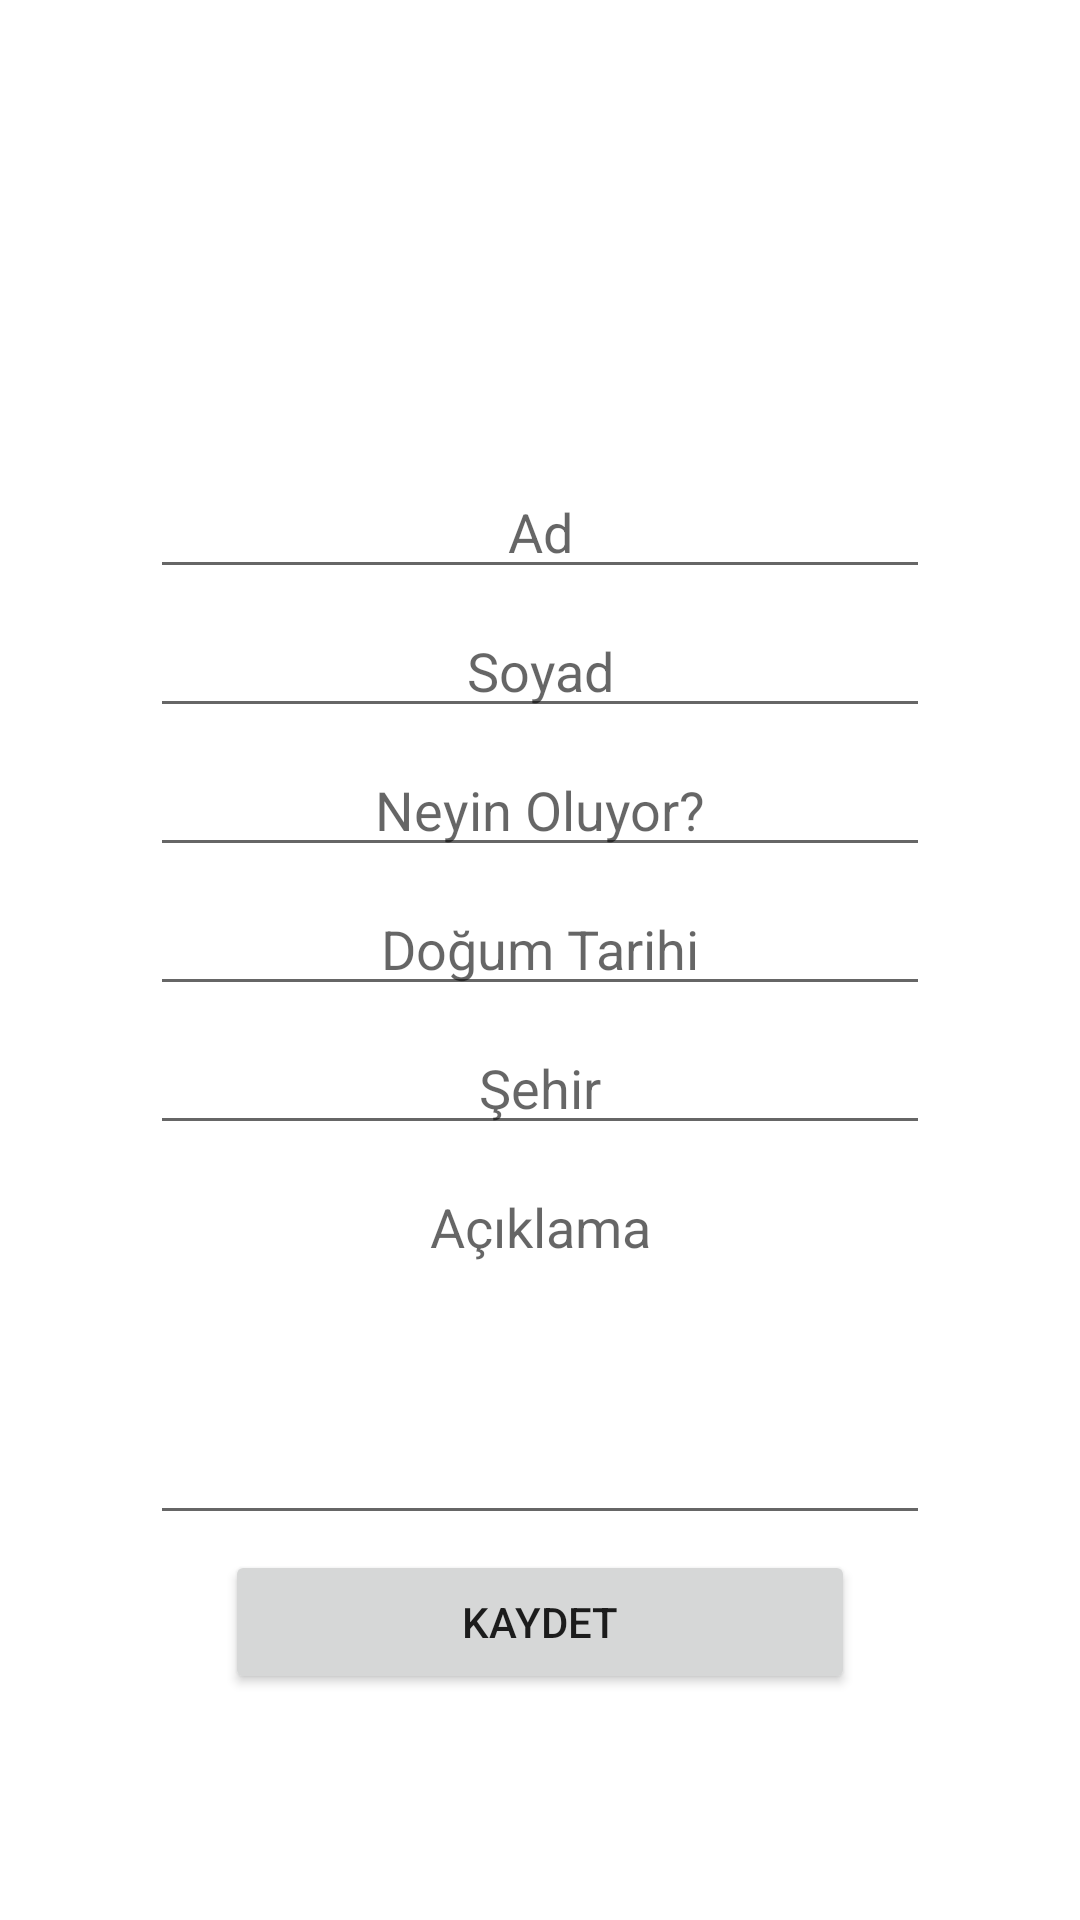

Android layout source for this screen:
<!-- AndroidManifest.xml: application theme Theme.AlzheimerKontrol -->
<!-- res/layout/activity_upload.xml -->
<?xml version="1.0" encoding="utf-8"?>
<RelativeLayout xmlns:android="http://schemas.android.com/apk/res/android"
    xmlns:app="http://schemas.android.com/apk/res-auto"
    xmlns:tools="http://schemas.android.com/tools"
    android:layout_width="match_parent"
    android:layout_height="match_parent"
    tools:context=".UploadActivity">



    <ImageView
        android:id="@+id/imageView"
        android:layout_width="150dp"
        android:layout_height="150dp"
        android:layout_centerHorizontal="true"
        android:onClick="addPictures"
        android:src="@drawable/resimekle" />
    <EditText
        android:id="@+id/Isim"
        android:layout_width="match_parent"
        android:layout_height="wrap_content"
        android:layout_below="@id/imageView"
        android:hint="Ad"
        android:textAlignment="center"
        android:gravity="center_horizontal"
        android:layout_marginTop="5dp"
        android:layout_marginLeft="50dp"
        android:layout_marginRight="50dp"/>
    <EditText
        android:id="@+id/SoyIsim"
        android:layout_width="match_parent"
        android:layout_height="wrap_content"
        android:layout_below="@id/Isim"
        android:hint="Soyad"
        android:textAlignment="center"
        android:gravity="center_horizontal"
        android:layout_marginTop="5dp"
        android:layout_marginLeft="50dp"
        android:layout_marginRight="50dp"/>
    <EditText
        android:id="@+id/FamilyMember"
        android:layout_width="match_parent"
        android:layout_height="wrap_content"
        android:layout_below="@id/SoyIsim"
        android:hint="Neyin Oluyor?"
        android:textAlignment="center"
        android:gravity="center_horizontal"
        android:layout_marginTop="5dp"
        android:layout_marginLeft="50dp"
        android:layout_marginRight="50dp"/>
    <EditText
        android:id="@+id/BirthDate"
        android:layout_width="match_parent"
        android:layout_height="wrap_content"
        android:layout_below="@id/FamilyMember"
        android:hint="Doğum Tarihi"
        android:textAlignment="center"
        android:gravity="center_horizontal"
        android:layout_marginTop="5dp"
        android:layout_marginLeft="50dp"
        android:layout_marginRight="50dp"/>
    <EditText
        android:id="@+id/City"
        android:layout_width="match_parent"
        android:layout_height="wrap_content"
        android:layout_below="@id/BirthDate"
        android:hint="Şehir"
        android:textAlignment="center"
        android:gravity="center_horizontal"
        android:layout_marginTop="5dp"
        android:layout_marginLeft="50dp"
        android:layout_marginRight="50dp"/>
    <EditText
        android:id="@+id/Info"
        android:layout_width="match_parent"
        android:layout_height="125dp"
        android:layout_below="@id/City"
        android:hint="Açıklama"
        android:textAlignment="center"
        android:gravity="center_horizontal"
        android:layout_marginTop="5dp"
        android:layout_marginLeft="50dp"
        android:layout_marginRight="50dp"/>
    <Button
        android:id="@+id/BilgiKaydet"
        android:layout_width="match_parent"
        android:layout_height="wrap_content"
        android:layout_marginLeft="75dp"
        android:layout_below="@id/Info"
        android:layout_marginTop="5dp"
        android:layout_marginRight="75dp"
        android:onClick="upload"
        android:text="Kaydet" />




</RelativeLayout>
<!-- resources referenced by this layout -->
<resources>
  <style name="Theme.AlzheimerKontrol" parent="Theme.MaterialComponents.DayNight.DarkActionBar">
          
          <item name="colorPrimary">@color/purple_500</item>
          <item name="colorPrimaryVariant">@color/purple_700</item>
          <item name="colorOnPrimary">@color/white</item>
          
          <item name="colorSecondary">@color/teal_200</item>
          <item name="colorSecondaryVariant">@color/teal_700</item>
          <item name="colorOnSecondary">@color/black</item>
          
          <item name="android:statusBarColor" tools:targetApi="l">?attr/colorPrimaryVariant</item>
          
      </style>
  <color name="purple_500">#FF6200EE</color>
  <color name="purple_700">#FF3700B3</color>
  <color name="white">#FFFFFF</color>
  <color name="teal_200">#FF03DAC5</color>
  <color name="teal_700">#FF018786</color>
  <color name="black">#000000</color>
</resources>
